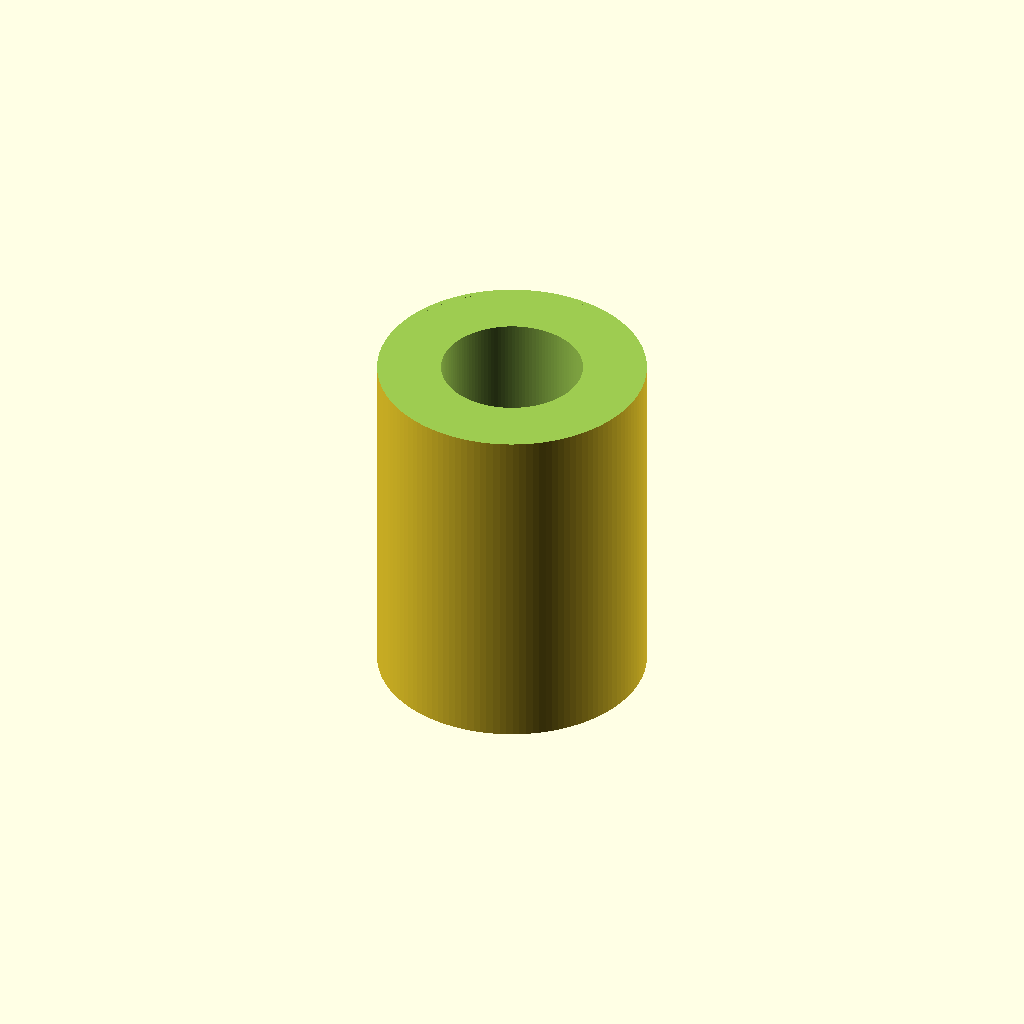
Cell 1 — every parameter at its default value.
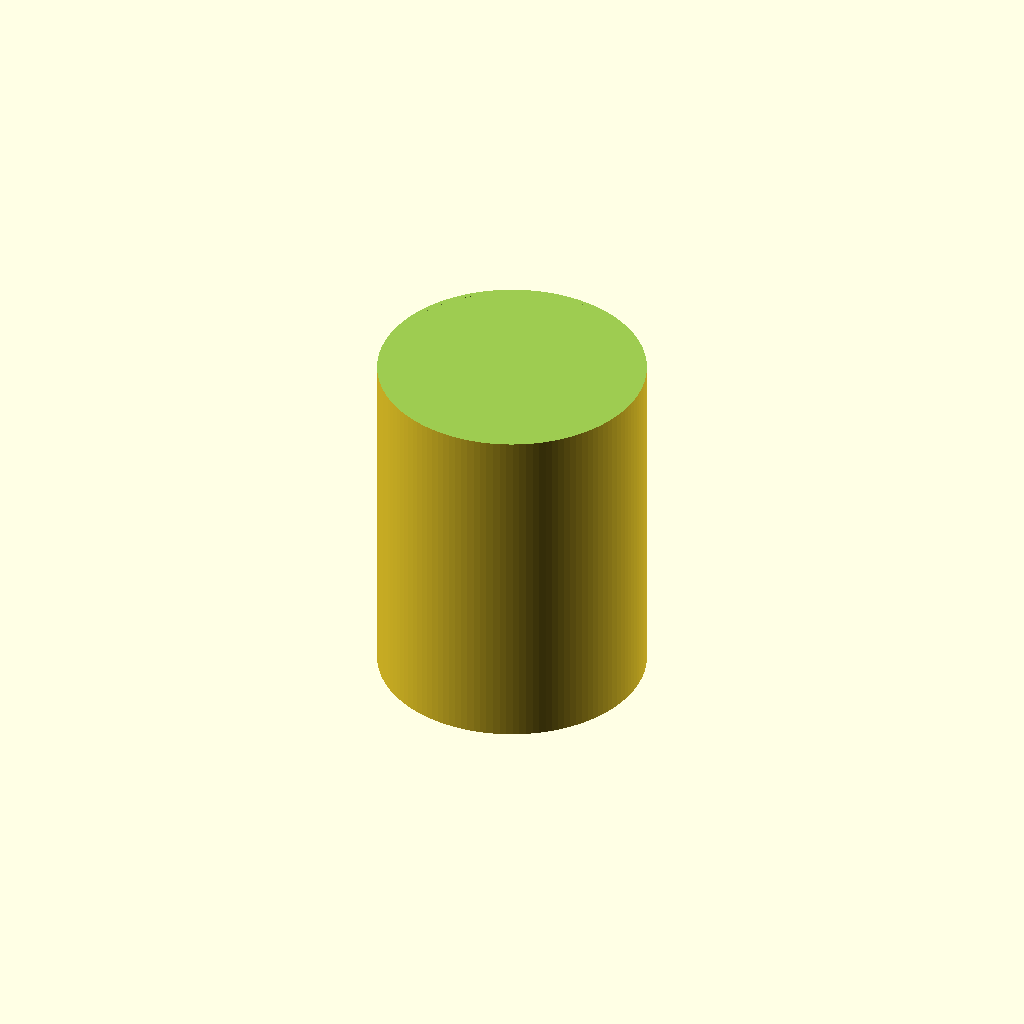
Cell 2: bore_diameter_mm = 0.1 (everything else at default).
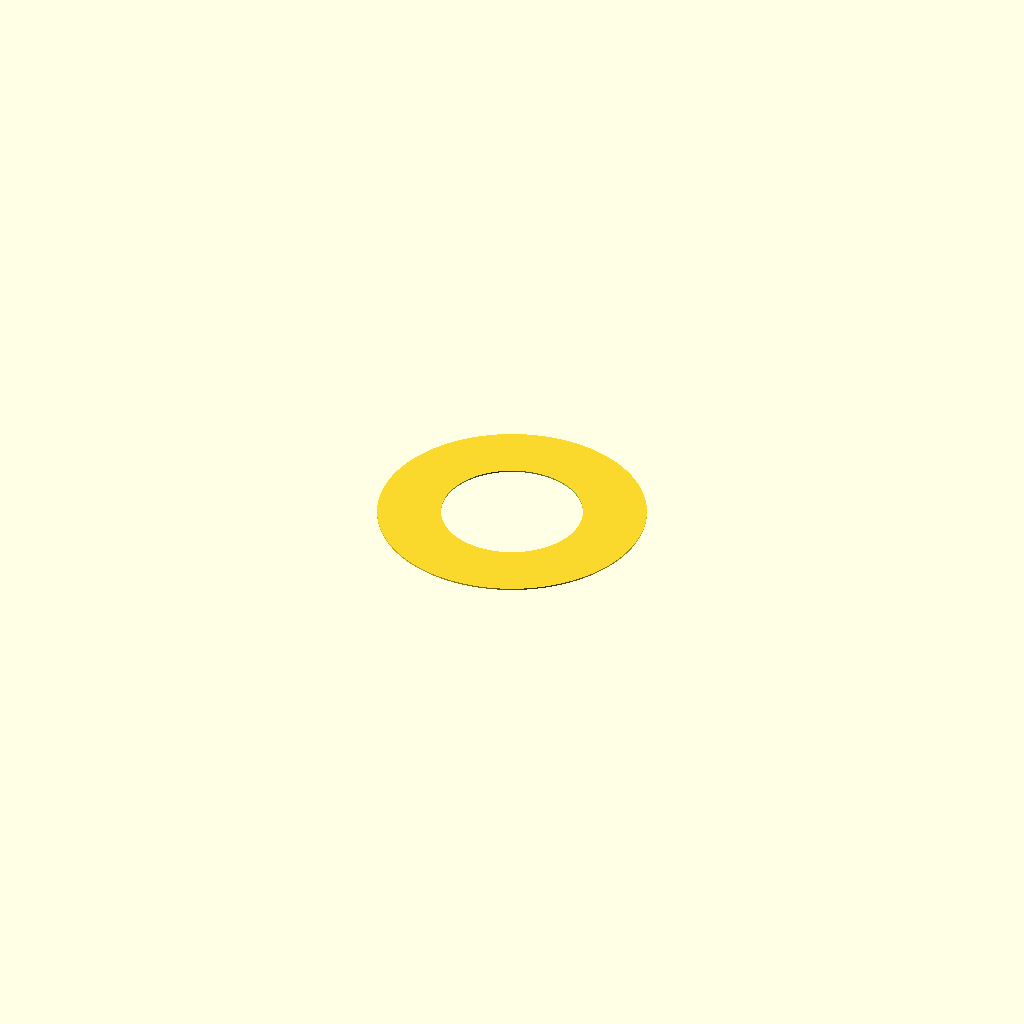
Cell 3: the same model with length_mm = 0.1.
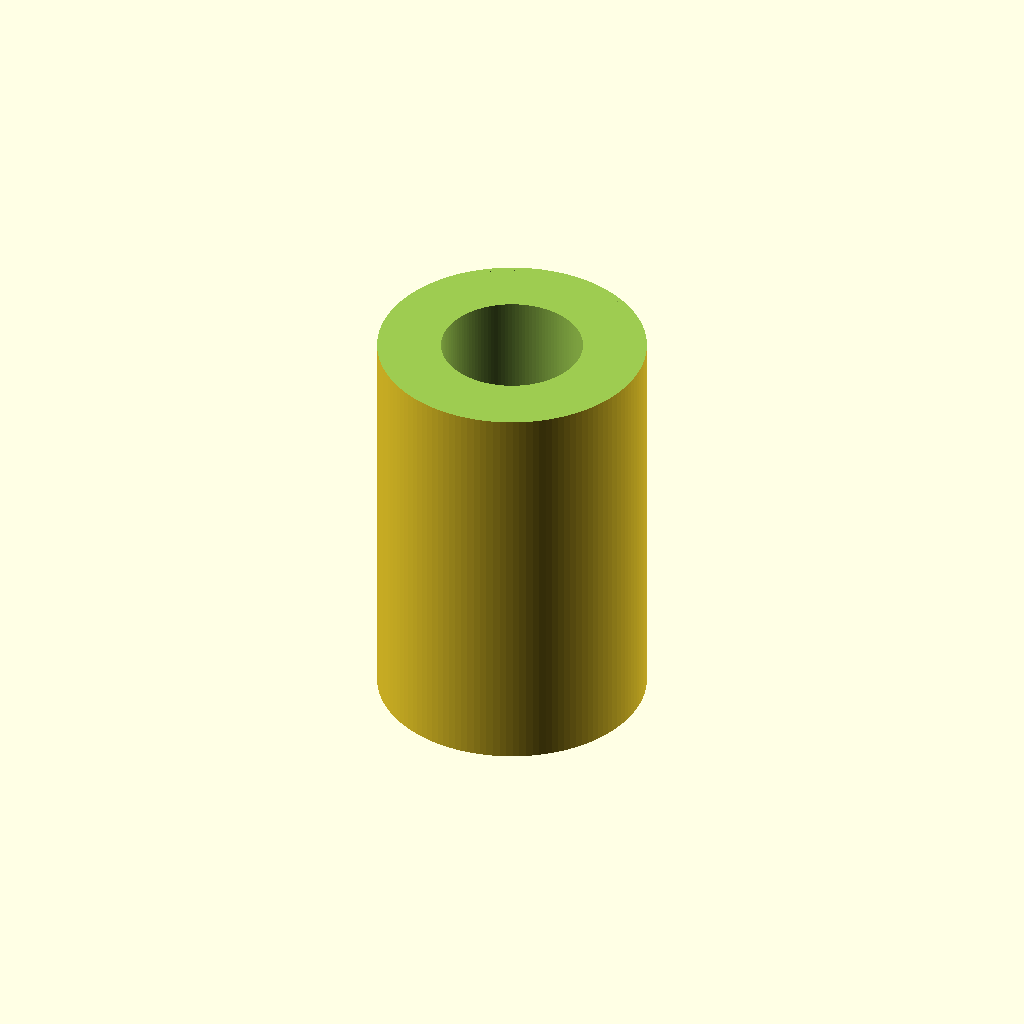
Cell 4: the same model with end_band_len_mm = 0.1.
All cells are drawn from one camera (rotation 55°, 0°, 25°, orthographic, colour scheme Cornfield), so only the parameter changes between them.
The OpenSCAD source (results/nopscadlib/craft/scad/linear_bearing__LM10UU.scad):
// Standalone Linear Bearing (LM10UU-like proportions)
// Target dimensions: 10.0mm bore, 19.0mm outer diameter, 29.0mm length

bore_diameter_mm  = 10.0;  //[5.0:20.0:0.1]
outer_diameter_mm = 19.0;  //[10.0:38.0:0.1]
length_mm         = 29.0;  //[15.0:58.0:0.1]

// Small modeling tolerance for clean boolean ops (does not change nominal dims)
eps_mm = 0.05; //[0.01:0.2:0.01]

// Typical outer shell details (purely cosmetic, still one connected solid)
end_band_len_mm   = 2.0;  //[0.5:5.0:0.1]   // narrow bands near ends
end_band_depth_mm = 0.35; //[0.1:1.0:0.05]  // how much the bands are recessed
mid_groove_len_mm = 2.0;  //[0.5:6.0:0.1]   // center groove length
mid_groove_depth_mm = 0.45; //[0.1:1.2:0.05]

$fn = 128;

module linear_bearing_10x19x29() {
    r_out  = outer_diameter_mm/2;
    r_bore = bore_diameter_mm/2;

    // Clamp decorative features so they never exceed the bearing length
    band_len = min(end_band_len_mm, length_mm/2 - 0.2);
    groove_len = min(mid_groove_len_mm, length_mm - 2*band_len - 0.4);

    difference() {
        // Outer shell (solid)
        cylinder(r=r_out, h=length_mm, center=true);

        // Through bore
        cylinder(r=r_bore, h=length_mm + 2*eps_mm, center=true);

        // Decorative recessed end bands (do not create separate parts)
        if (band_len > 0) {
            for (s = [-1, 1]) {
                translate([0, 0, s*(length_mm/2 - band_len/2)])
                    cylinder(r=r_out + eps_mm, h=band_len + 2*eps_mm, center=true);
                // Re-add by subtracting a slightly smaller cylinder to create a step
                // (implemented as a "ring recess" by subtracting only the outer skin)
                translate([0, 0, s*(length_mm/2 - band_len/2)])
                    cylinder(r=r_out - end_band_depth_mm, h=band_len + 2*eps_mm, center=true);
            }
        }

        // Decorative center groove
        if (groove_len > 0) {
            translate([0, 0, 0])
                cylinder(r=r_out - mid_groove_depth_mm, h=groove_len + 2*eps_mm, center=true);
        }
    }
}

linear_bearing_10x19x29();
Customizer parameters (derived from the source; name, type, default, range or options):
bore_diameter_mm: number, default 10, range 0.1 to 5, step 20
outer_diameter_mm: number, default 19, range 0.1 to 10, step 38
length_mm: number, default 29, range 0.1 to 15, step 58
eps_mm: number, default 0.05, range 0.01 to 0.01, step 0.2
end_band_len_mm: number, default 2, range 0.1 to 0.5, step 5
end_band_depth_mm: number, default 0.35, range 0.05 to 0.1, step 1
mid_groove_len_mm: number, default 2, range 0.1 to 0.5, step 6
mid_groove_depth_mm: number, default 0.45, range 0.05 to 0.1, step 1.2
